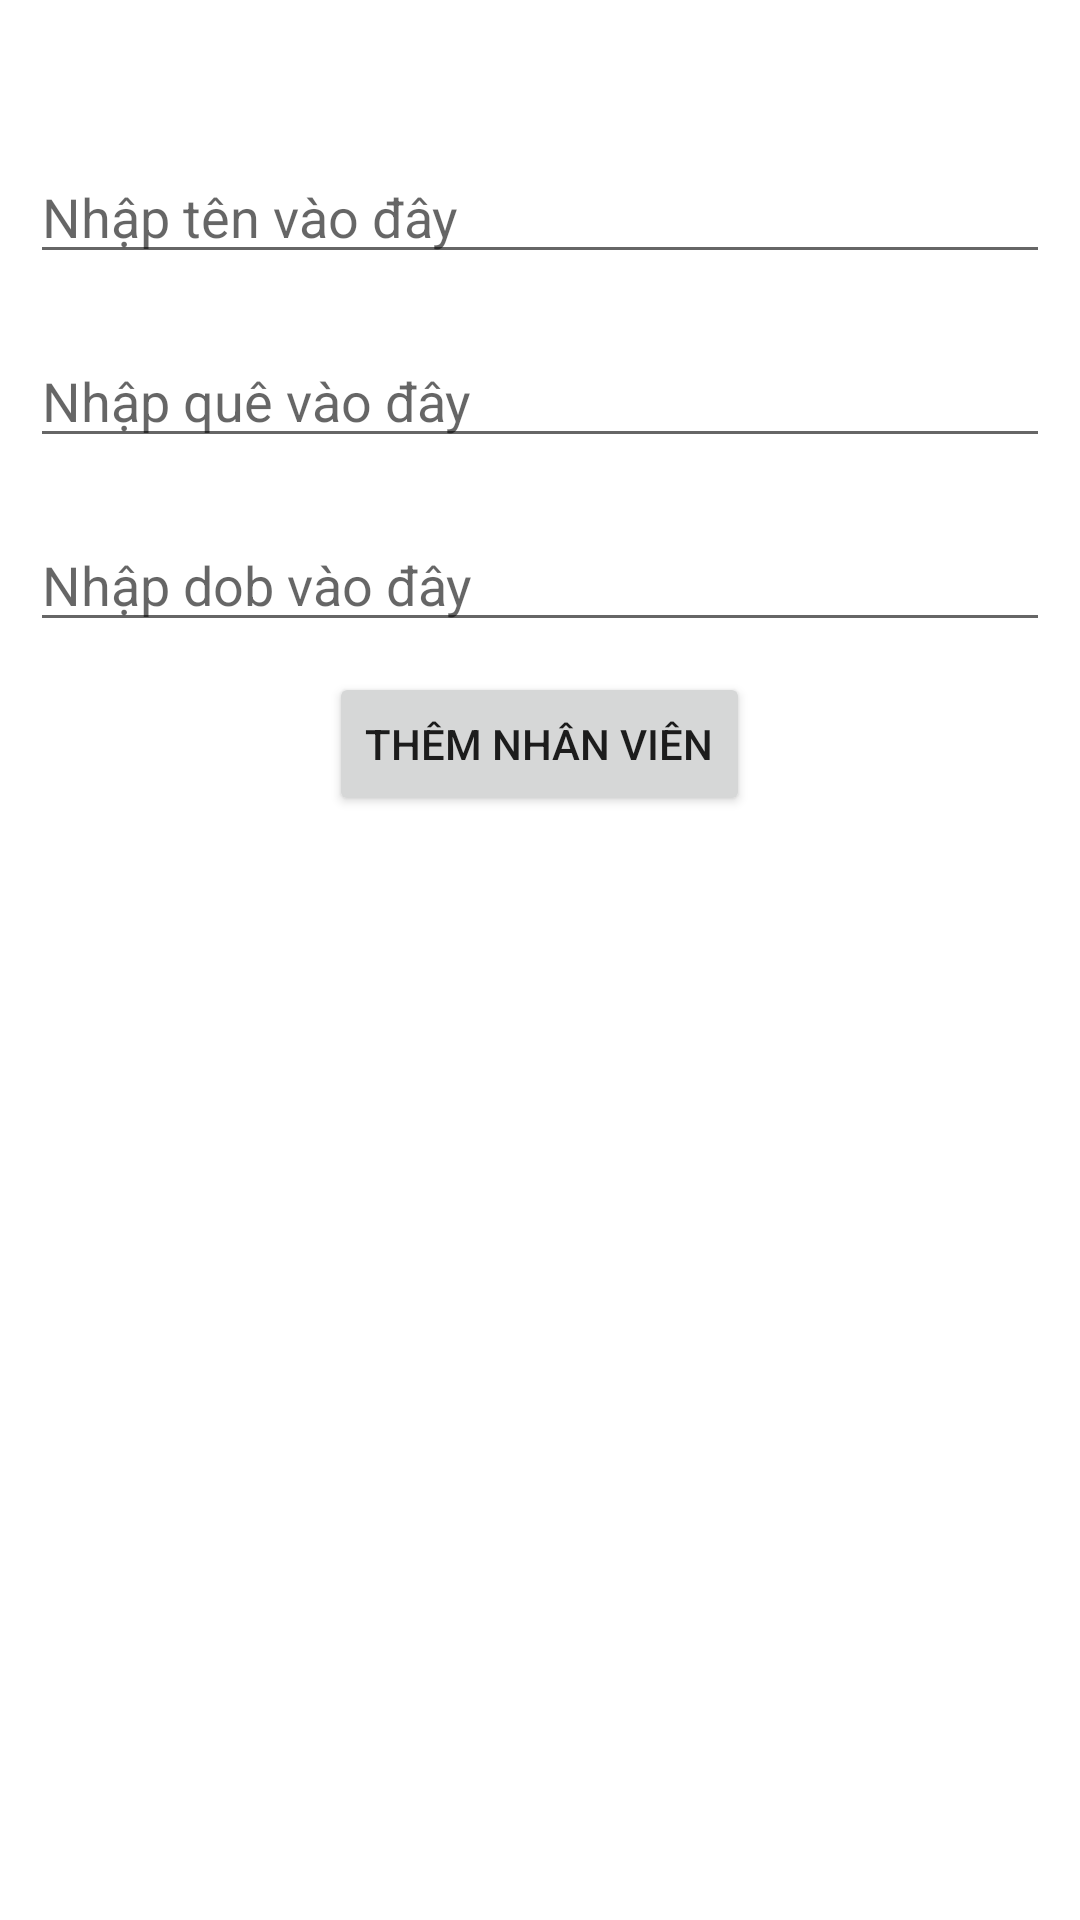

This screen was rendered from an Android layout file. Write that file and the resources it references.
<!-- AndroidManifest.xml: application theme Theme.ViTriCongViec2 -->
<!-- res/layout/activity_nhan_vien.xml -->
<?xml version="1.0" encoding="utf-8"?>
<LinearLayout xmlns:android="http://schemas.android.com/apk/res/android"
    xmlns:app="http://schemas.android.com/apk/res-auto"
    xmlns:tools="http://schemas.android.com/tools"
    android:layout_width="match_parent"
    android:layout_height="match_parent"
    tools:context=".NhanVienActivity"
    android:orientation="vertical"
    android:gravity="center_horizontal"
    >

    <ListView
        android:id="@+id/lv_nhanVien"
        android:layout_width="match_parent"
        android:layout_height="wrap_content"
        android:layout_margin="20dp"
        android:divider="#fff"
        android:dividerHeight="20dp" />

    <EditText
        android:layout_width="match_parent"
        android:layout_height="wrap_content"
        android:layout_margin="10dp"
        android:id="@+id/edt_name"
        android:hint="Nhập tên vào đây"
        />
    <EditText
        android:layout_width="match_parent"
        android:layout_height="wrap_content"
        android:layout_margin="10dp"
        android:id="@+id/edt_que"
        android:hint="Nhập quê vào đây"
        />
    <EditText
        android:layout_width="match_parent"
        android:layout_height="wrap_content"
        android:layout_margin="10dp"
        android:id="@+id/edt_dob"
        android:hint="Nhập dob vào đây"
        />
    <Button
        android:layout_width="wrap_content"
        android:layout_height="wrap_content"
        android:id="@+id/btn_themNhanVien"
        android:text="Thêm Nhân Viên"
        android:gravity="center" />
</LinearLayout>
<!-- resources referenced by this layout -->
<resources>
  <style name="Theme.ViTriCongViec2" parent="Theme.MaterialComponents.DayNight.DarkActionBar">
          
          <item name="colorPrimary">@color/purple_500</item>
          <item name="colorPrimaryVariant">@color/purple_700</item>
          <item name="colorOnPrimary">@color/white</item>
          
          <item name="colorSecondary">@color/teal_200</item>
          <item name="colorSecondaryVariant">@color/teal_700</item>
          <item name="colorOnSecondary">@color/black</item>
          
          <item name="android:statusBarColor" tools:targetApi="l">?attr/colorPrimaryVariant</item>
          
      </style>
  <!-- not gathered from this repository: default colours our renderer supplied (Android Studio template values) -->
  <color name="purple_500">#FF6200EE</color>
  <color name="purple_700">#FF3700B3</color>
  <color name="teal_200">#FF03DAC5</color>
  <color name="teal_700">#FF018786</color>
  <color name="black">#FF000000</color>
  <color name="white">#FFFFFFFF</color>
</resources>
